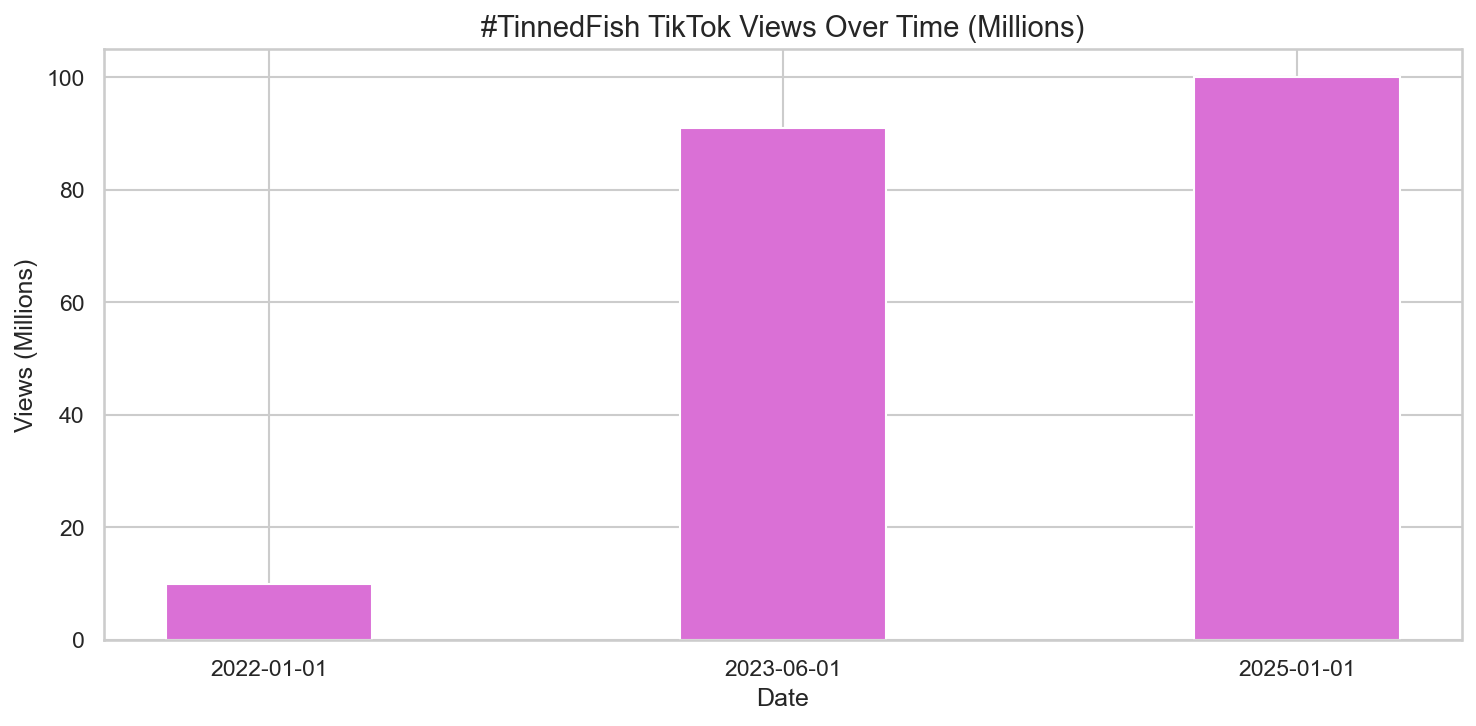

The table this chart was drawn from, first rows:
date, hashtag, view_count_millions, source
1/1/2022, #tinnedfish, 10, Estimated early growth
6/1/2023, #tinnedfish, 91, CBS News article
6/1/2023, #fishwife, 6.5, HelpScout article
1/1/2025, #tinnedfish, 100, In The Works article
